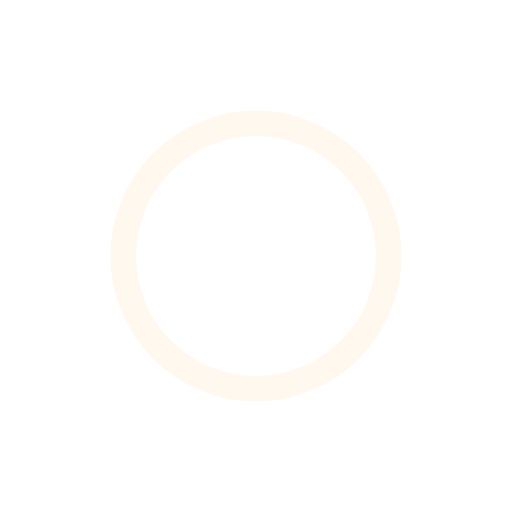
t = 0.00 s
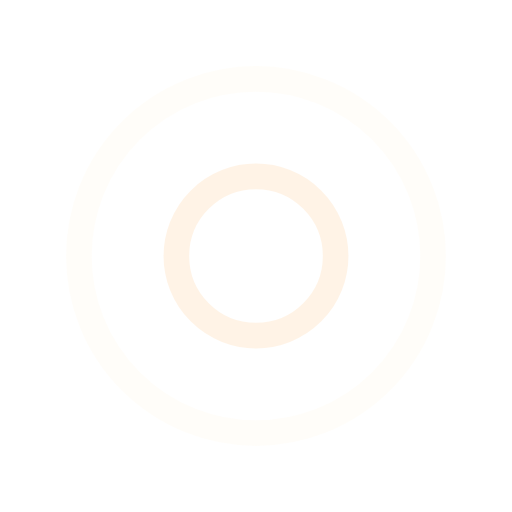
t = 0.25 s
t = 0.50 s: frame unchanged from t = 0.00 s, image omitted
t = 0.75 s: frame unchanged from t = 0.25 s, image omitted

The animated SVG that drew these frames (rendered in a browser with its animation timeline set to each time). Animation: 4 SMIL elements (animate=4); one cycle of 1.00 s, repeats indefinitely.

<svg width="200px"  height="200px"  xmlns="http://www.w3.org/2000/svg" viewBox="0 0 100 100" preserveAspectRatio="xMidYMid" class="lds-ripple" style="background: none;"><circle cx="50" cy="50" r="32.4445" fill="none" ng-attr-stroke="{{config.c1}}" ng-attr-stroke-width="{{config.width}}" stroke="#fff1e0" stroke-width="5"><animate attributeName="r" calcMode="spline" values="0;40" keyTimes="0;1" dur="1" keySplines="0 0.2 0.8 1" begin="-0.5s" repeatCount="indefinite"></animate><animate attributeName="opacity" calcMode="spline" values="1;0" keyTimes="0;1" dur="1" keySplines="0.2 0 0.8 1" begin="-0.5s" repeatCount="indefinite"></animate></circle><circle cx="50" cy="50" r="12.4344" fill="none" ng-attr-stroke="{{config.c2}}" ng-attr-stroke-width="{{config.width}}" stroke="#fff1e0" stroke-width="5"><animate attributeName="r" calcMode="spline" values="0;40" keyTimes="0;1" dur="1" keySplines="0 0.2 0.8 1" begin="0s" repeatCount="indefinite"></animate><animate attributeName="opacity" calcMode="spline" values="1;0" keyTimes="0;1" dur="1" keySplines="0.2 0 0.8 1" begin="0s" repeatCount="indefinite"></animate></circle></svg>
